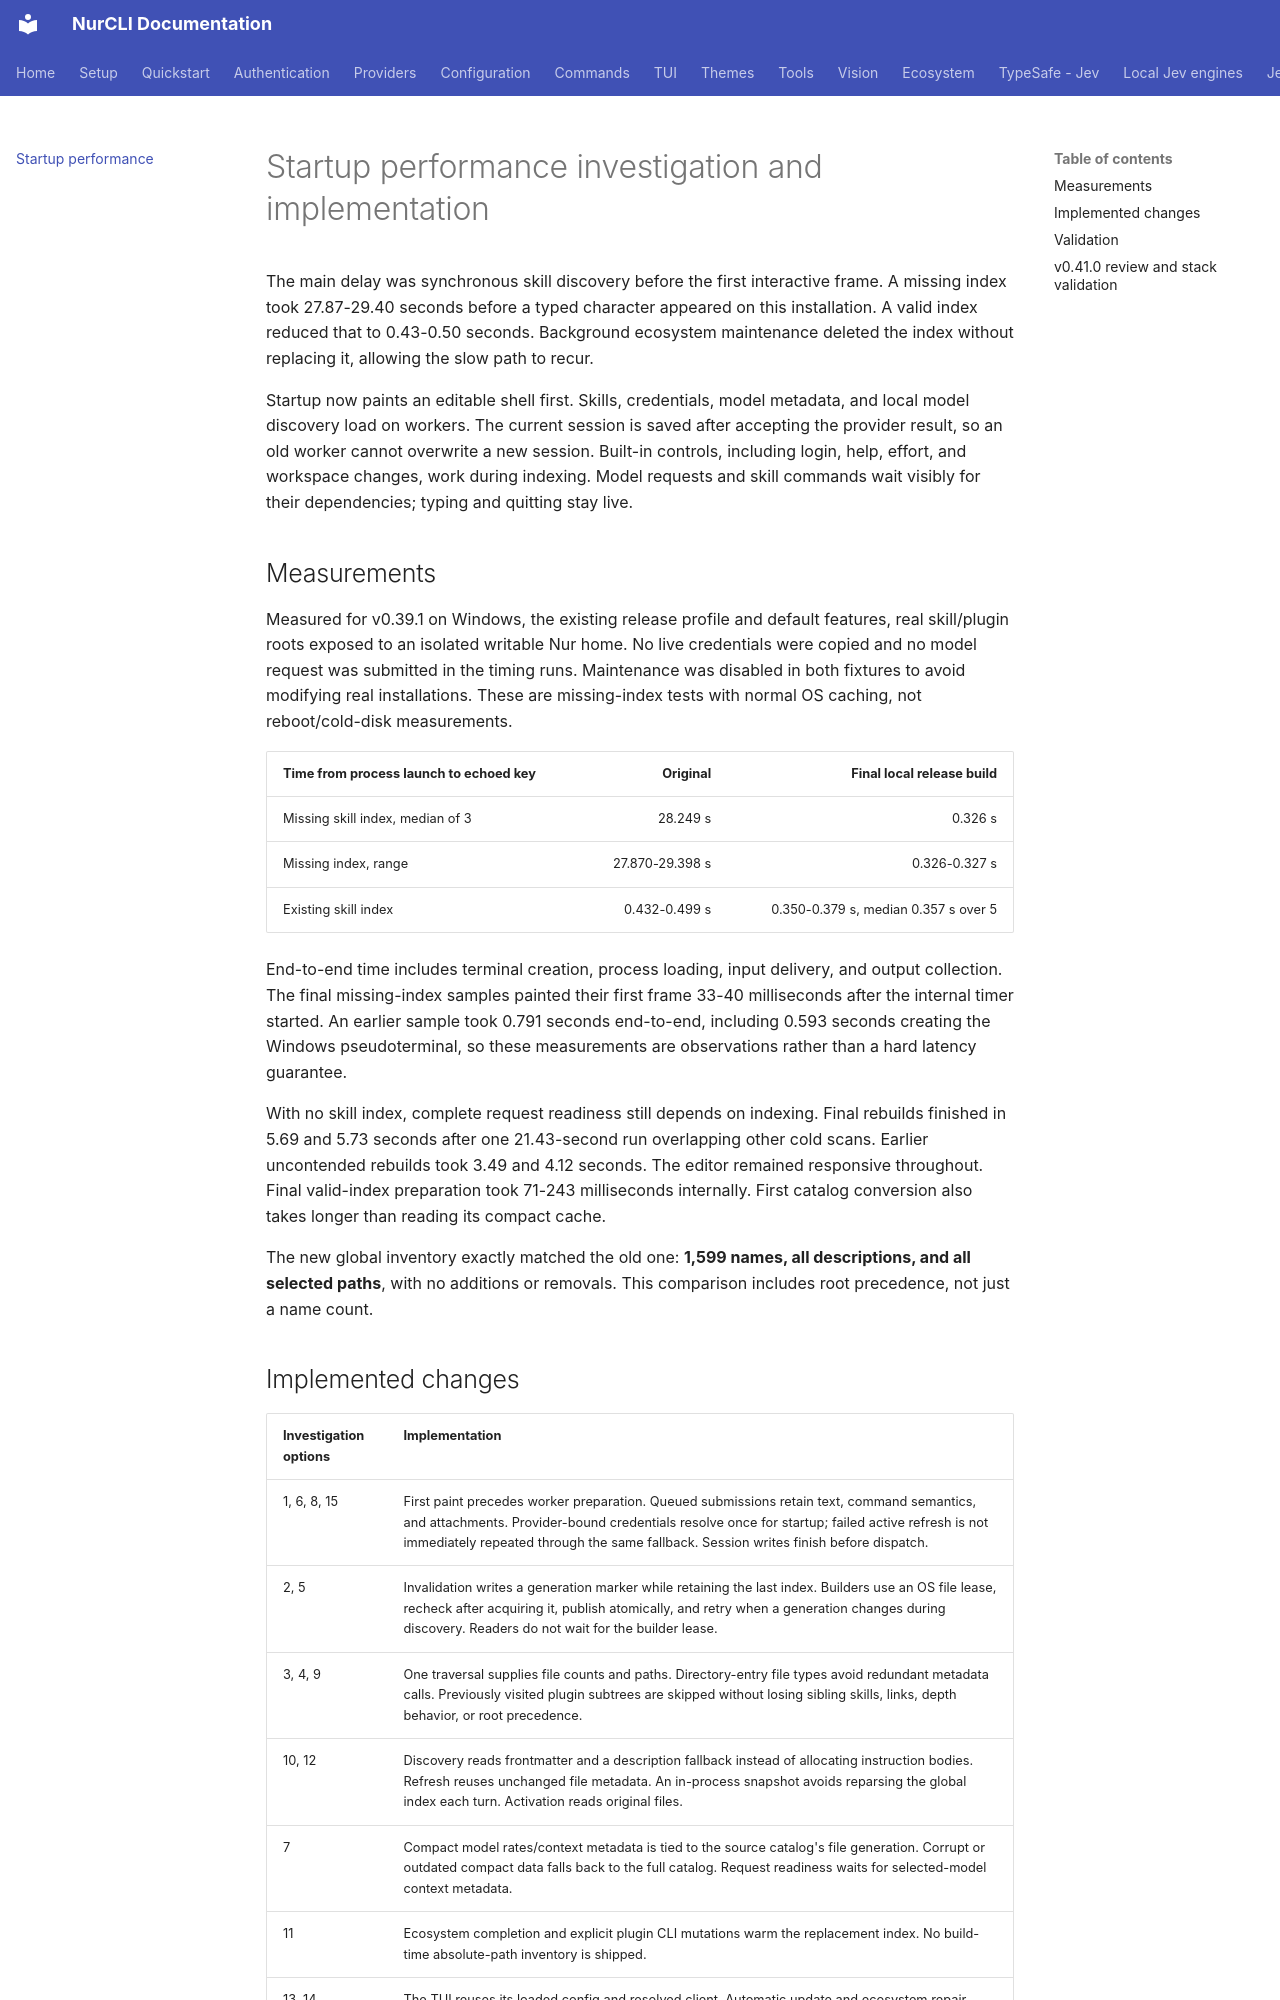

repository: nuroctane/nur-cli · page: startup-performance/index.html · generator: mkdocs

# Startup performance investigation and implementation

The main delay was synchronous skill discovery before the first interactive
frame. A missing index took 27.87-29.40 seconds before a typed character appeared
on this installation. A valid index reduced that to 0.43-0.50 seconds.
Background ecosystem maintenance deleted the index without replacing it,
allowing the slow path to recur.

Startup now paints an editable shell first. Skills, credentials, model metadata,
and local model discovery load on workers. The current session is saved after
accepting the provider result, so an old worker cannot overwrite a new session.
Built-in controls, including login, help, effort, and workspace changes, work
during indexing. Model requests and skill commands wait visibly for their
dependencies; typing and quitting stay live.

## Measurements

Measured for v0.39.1 on Windows, the existing release profile and default features, real skill/plugin
roots exposed to an isolated writable Nur home. No live credentials were copied
and no model request was submitted in the timing runs. Maintenance was disabled
in both fixtures to avoid modifying real installations. These are missing-index
tests with normal OS caching, not reboot/cold-disk measurements.

| Time from process launch to echoed key | Original | Final local release build |
|---|---:|---:|
| Missing skill index, median of 3 | 28.249 s | 0.326 s |
| Missing index, range | 27.870-29.398 s | 0.326-0.327 s |
| Existing skill index | 0.432-0.499 s | 0.350-0.379 s, median 0.357 s over 5 |

End-to-end time includes terminal creation, process loading, input delivery,
and output collection. The final missing-index samples painted their first
frame 33-40 milliseconds after the internal timer started. An earlier sample
took 0.791 seconds end-to-end, including 0.593 seconds creating the Windows
pseudoterminal, so these measurements are observations rather than a hard
latency guarantee.

With no skill index, complete request readiness still depends on indexing.
Final rebuilds finished in 5.69 and 5.73 seconds after one 21.43-second run
overlapping other cold scans. Earlier uncontended rebuilds took 3.49 and 4.12
seconds. The editor remained responsive throughout. Final valid-index preparation
took 71-243 milliseconds internally. First catalog conversion also
takes longer than reading its compact cache.

The new global inventory exactly matched the old one: **1,599 names, all
descriptions, and all selected paths**, with no additions or removals. This
comparison includes root precedence, not just a name count.
